Run: headless pygame with SDL's dummy video driver; simulated clock (each Clock.tick advances the game by its frame time, no real sleeping); random seed 0; keys injected as events and as key.get_pressed() state; no mouse input.
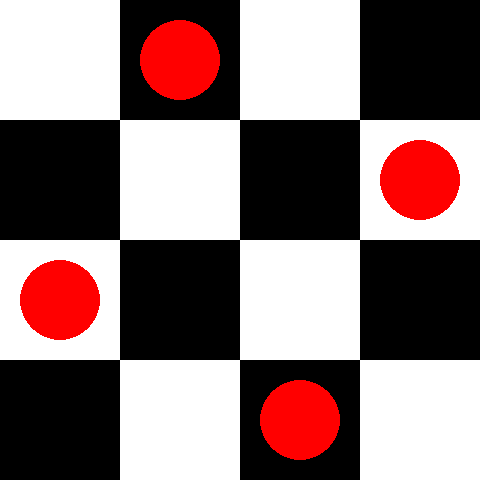
Frame 1 of 4 · flips 1–60 · no input
Frame 2 of 4 · flips 61–180 · tapped SPACE, RETURN · held RIGHT (→), D · screen unchanged from frame 1, image omitted
Frame 3 of 4 · flips 181–300 · held DOWN (↓), S · screen unchanged from frame 2, image omitted
Frame 4 of 4 · flips 301–420 · held LEFT (←), A, UP (↑), W · screen unchanged from frame 3, image omitted

The pygame program that drew these frames:

import pygame
import sys

def draw_chessboard(queen_positions):

    queen_positions = [(i,queen_positions[i]) for i in range(len(queen_positions))]

    # Set up colors
    BLACK = (0, 0, 0)
    WHITE = (255, 255, 255)
    RED = (255, 0, 0)

    # Set up the window size
    WIDTH = 480
    HEIGHT = 480

    # Calculate cell width and height
    CELL_SIZE = WIDTH // len(queen_positions)


    # Initialize Pygame
    pygame.init()
    screen = pygame.display.set_mode((WIDTH, HEIGHT))
    pygame.display.set_caption('Chessboard')

    # Main game loop
    while True:
        # Handle events
        for event in pygame.event.get():
            if event.type == pygame.QUIT:
                pygame.quit()
                sys.exit()

        # Draw the chessboard
        for row in range(len(queen_positions)):
            for col in range(len(queen_positions)):
                color = WHITE if (row + col) % 2 == 0 else BLACK
                pygame.draw.rect(screen, color, (col * CELL_SIZE, row * CELL_SIZE, CELL_SIZE, CELL_SIZE))
                if (row, col) in queen_positions:
                    pygame.draw.circle(screen, RED, (col * CELL_SIZE + CELL_SIZE // 2, row * CELL_SIZE + CELL_SIZE // 2), CELL_SIZE // 3)

        # Update the display
        pygame.display.flip()

def r0e7(sol,val):
    if len(sol) > 0:
        return sol[0] == 7

    return True

def different_column(sol,val):
    return not (val in sol)

def different_diagonal(sol,val):
    
    for i in range(len(sol)):
        deltay = abs(sol[i]-val)
        deltax = abs(i - len(sol))
        if (deltay == deltax):
            return False

    return True

def check_constraints(sol,val,constraints):

    for c in constraints:
        if not c(sol,val):
            return False

    return True


def search(domain, constraints, sol=[]):

    if len(sol) == len(domain):
        return sol
    else:
        for d in domain[len(sol)]:
            if check_constraints(sol, d, constraints):
                sol.append(d)
                result = search(domain,constraints,sol)
                if result:
                    return result
                sol.pop(-1)

# def draw_chessboard(queen_positions):
#     n = len(queen_positions)
#     board = [['-'] * n for _ in range(n)]

#     for row, col in enumerate(queen_positions):
#         board[row][col] = 'Q'

#     for row in range(n):
#         for col in range(n):
#             print(board[row][col], end=' ')
#         print()

if __name__ == '__main__':
    
    n = 4
    domain = [[i for i in range(n)] for j in range(n)]
    constraints = [different_column, different_diagonal]
    
    print(domain)
    result = search(domain, constraints)
    print(result)
    draw_chessboard(result)
